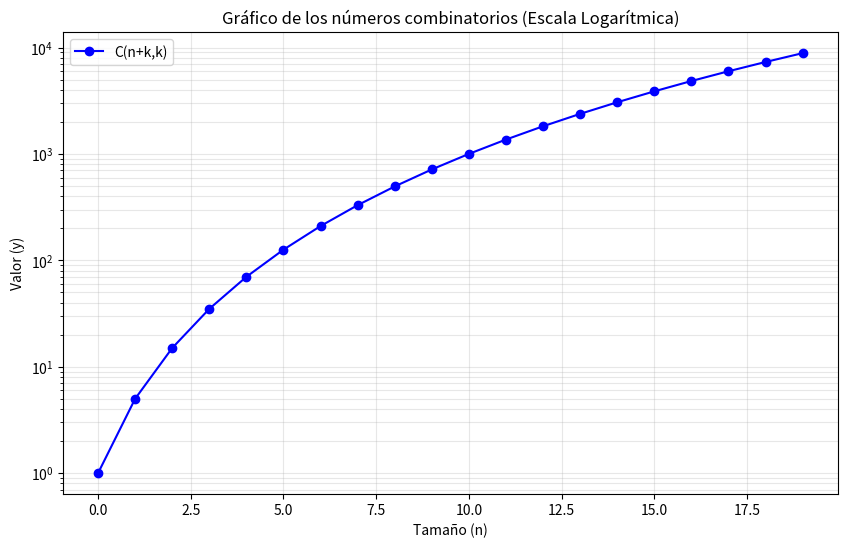

Python code for this plot:
"""Ejercicio 1.c. Números combinatorios.
Fórmula: C(a,b) = a! / (b! * (a-b)!).
Completa ______ y sustituye cada ... por tu código. Puedes consultar recursos.
"""

# %% 1. Bibliotecas y datos de partida.
from math import sqrt
import math
import numpy as np
import matplotlib.pyplot as plt

m = 20
k = 4
n = np.arange(0,m, +1)  # Vector de valores de n.
y = np.zeros(len(n))  # Vector de resultados inicialmente a cero. Pista: zeros.

# %% 2. Programar las combinaciones.
def comb(a, b):
    # Implementa la fórmula del enunciado con factoriales y devuelve el resultado.
    return math.factorial(a) // (math.factorial(b) * math.factorial(a - b))

# %% 3. Calcular los valores.
# Escribe un bucle que calcule C(i+k,k), guarde cada resultado en y y lo imprima.
for i in range(len(n)):
    y[i] = comb(n[i] + k, k)
    print(f"Combinatorio C({n[i]}+{k},{k}): {y[i]}")

# %% 4. Representar los resultados.
# Dibuja n frente a y con el eje vertical logarítmico y un título.
# Pista: figure, plot, yscale y show.
plt.figure(figsize=(10, 6))
plt.plot(n, y, marker="o", color="blue", label="C(n+k,k)")
plt.yscale("log")
plt.title("Gráfico de los números combinatorios (Escala Logarítmica)")
plt.xlabel("Tamaño (n)")
plt.ylabel("Valor (y)")
plt.grid(True, which="both", alpha=0.3)
plt.legend()
plt.show()

# Responde con comentarios:
# Simplifica C(i+4,4). ¿Qué crecimiento tiene cuando k permanece fijo?

# 1. Simplificación algebraica:
#    C(i+4, 4) = (i+4)! / (4! * i!) 
#              = [(i+4) * (i+3) * (i+2) * (i+1) * i!] / (24 * i!)
#              = (i+4)(i+3)(i+2)(i+1) / 24
#
# 2. Clasificación del crecimiento:
#    Aunque el código usa factoriales por dentro (que parecen caóticos), el resultado final de este cálculo específico crece de forma polinomial 
#   (como una potencia normal y corriente, no como una exponencial salvaje). 
#   Por eso en la gráfica se comporta como un polinomio manso y no como una línea recta exponencial.
